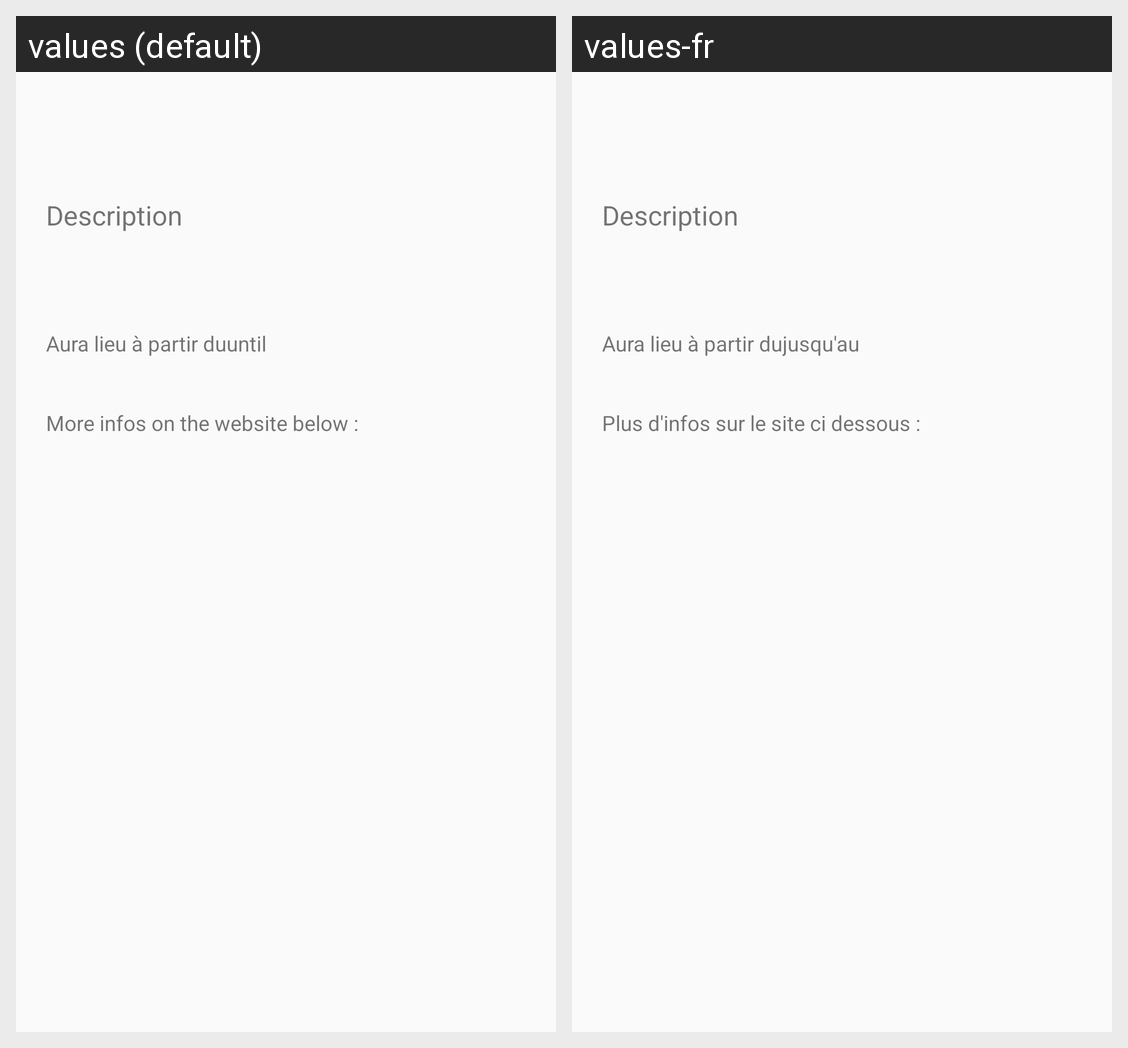

Translations of the strings shown on this Android screen, per locale in the grid:
Android screen res/layout/activity_events_information.xml rendered under 2 locales, left to right: values (default), values-fr. Device: Nexus 5 (rendered at 1080×1920; each locale shown at half size, 540×960, under a caption strip naming it); theme AppTheme.
Strings drawn on this screen, with the default value and each locale's value (text and hints the layout hard-codes, and strings that could not be matched under every locale, appear in the picture but are not listed):

descriptionLabel
  values: Description
  values-fr: Description

dateStartEventLabel
  values: Aura lieu à partir du
  values-fr: Aura lieu à partir du

auEventTimeLabel
  values: until
  values-fr: jusqu'au

moreInfosEventLabel
  values: More infos on the website below :
  values-fr: Plus d'infos sur le site ci dessous :
